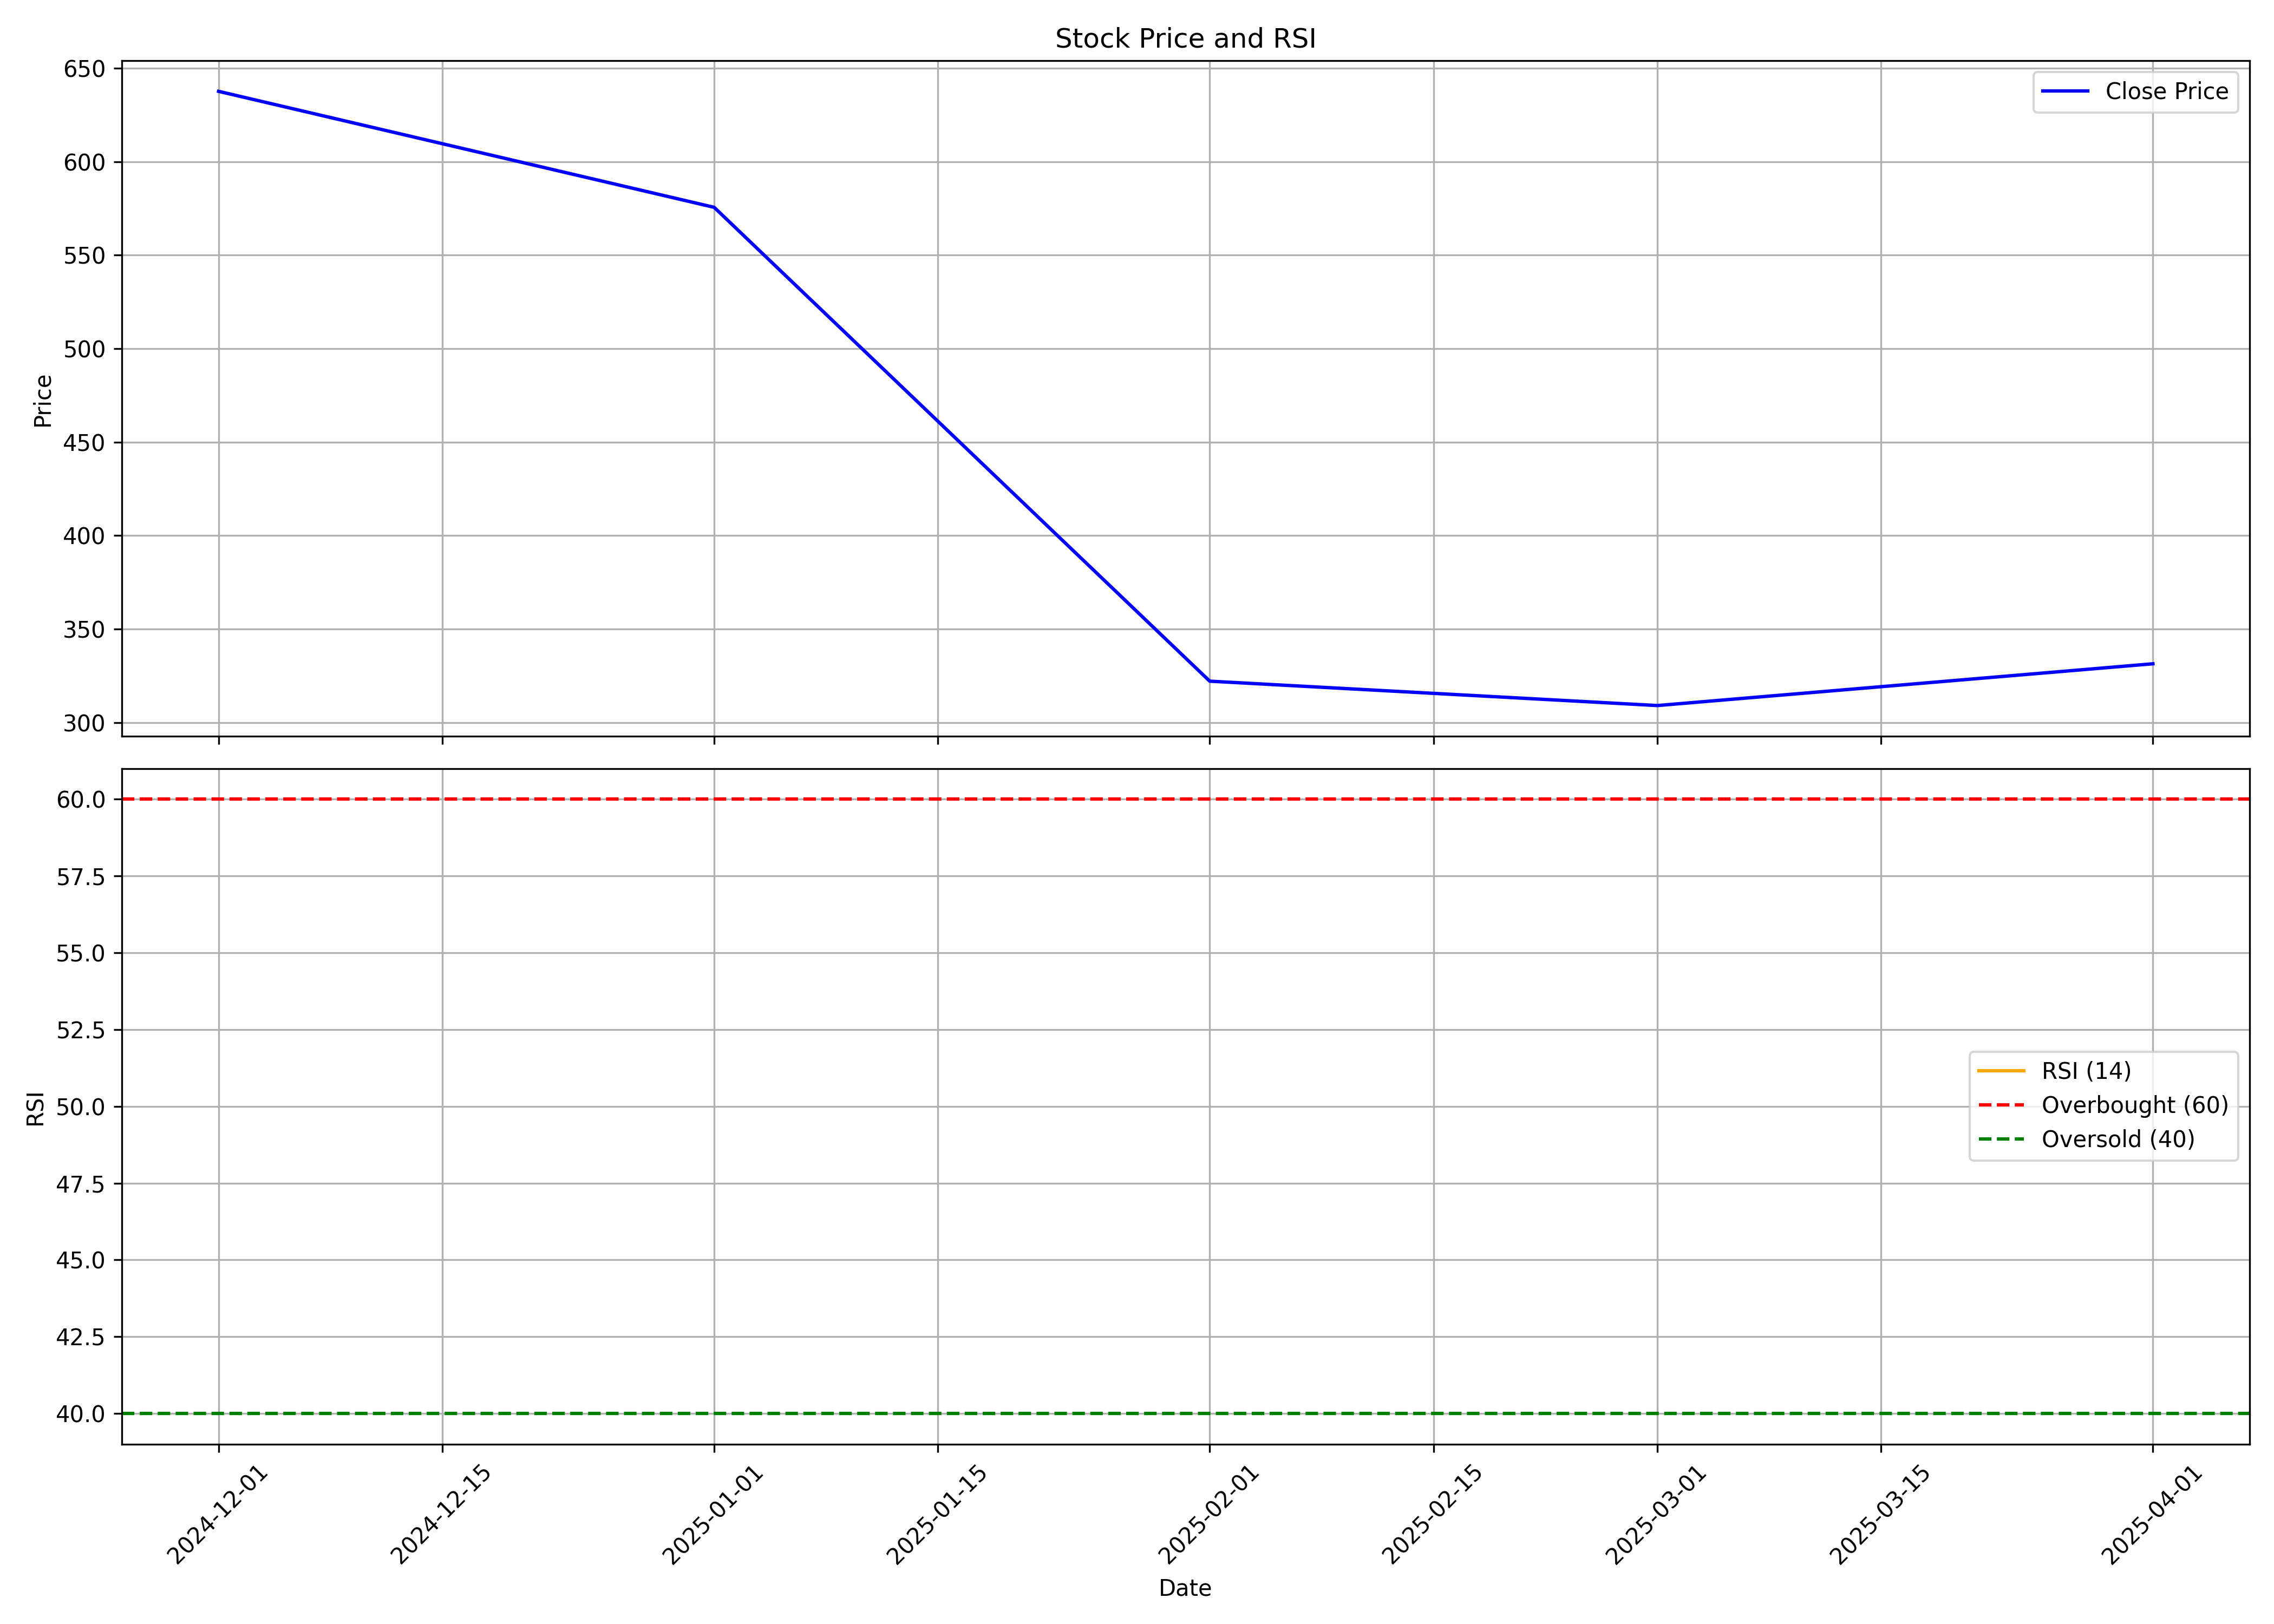

Data behind this chart, as committed beside it:
, Unnamed: 0, date, symbol, open, high, low, close, volume, rsi
0, 0, 2024-12-01, CARRARO, 651.0, 682.0, 631.0, 637.7, 3433300, 
1, 1, 2025-01-01, CARRARO, 640.0, 692.4, 495.0, 575.6, 6292189, 
2, 2, 2025-02-01, CARRARO, 567, 586.0, 321, 322.1, 6815545, 
3, 3, 2025-03-01, CARRARO, 318.0, 366.9, 302.1, 309, 2627854, 
4, 4, 2025-04-01, CARRARO, 315.0, 338.1, 253.1, 331.4, 4239914, 
